Run: headless pygame with SDL's dummy video driver; simulated clock (each Clock.tick advances the game by its frame time, no real sleeping); random seed 0; keys injected as events and as key.get_pressed() state; no mouse input.
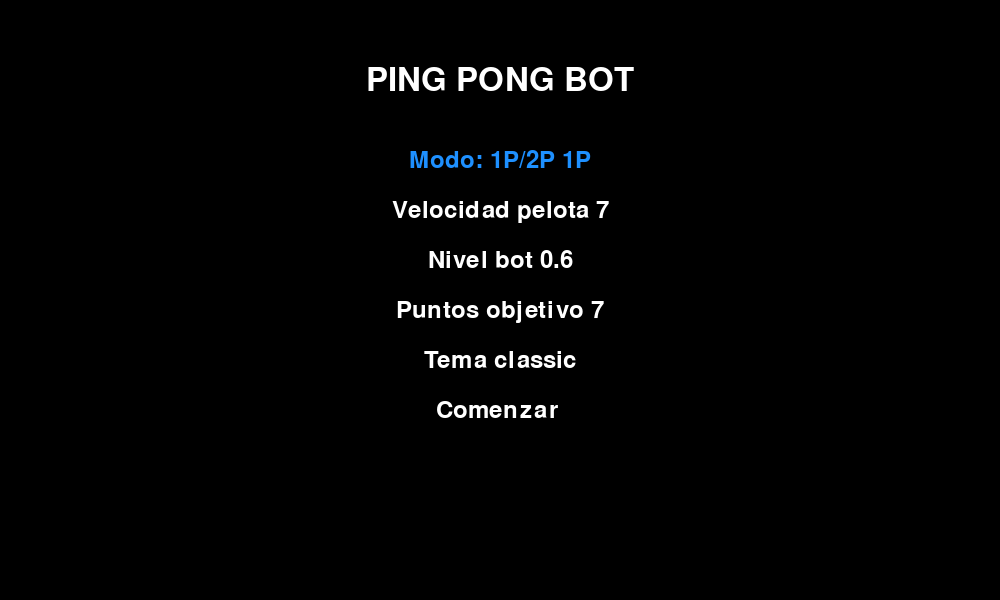
Frame 1 of 4 · flips 1–60 · no input
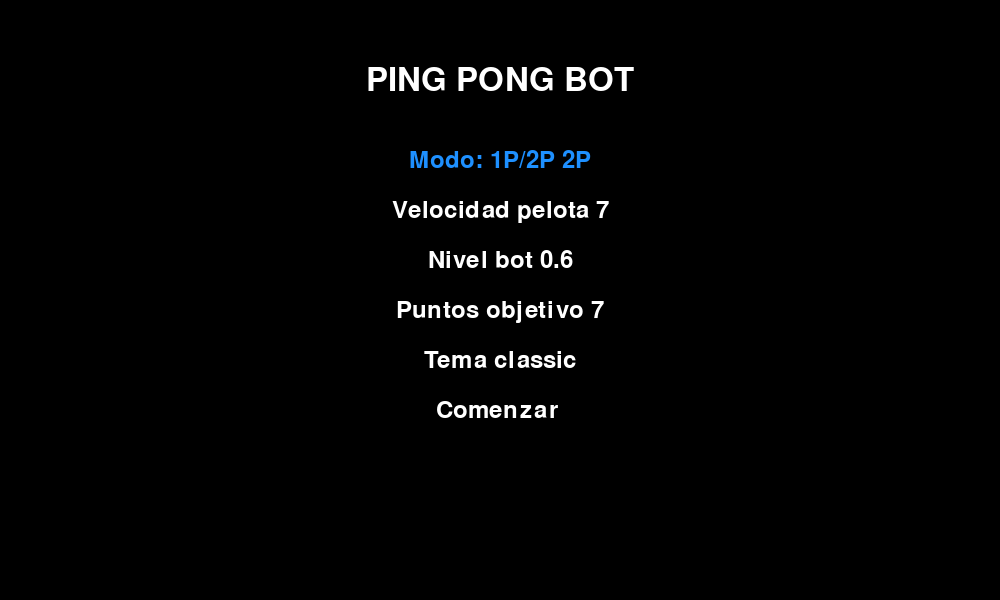
Frame 2 of 4 · flips 61–180 · tapped SPACE, RETURN · held RIGHT (→), D
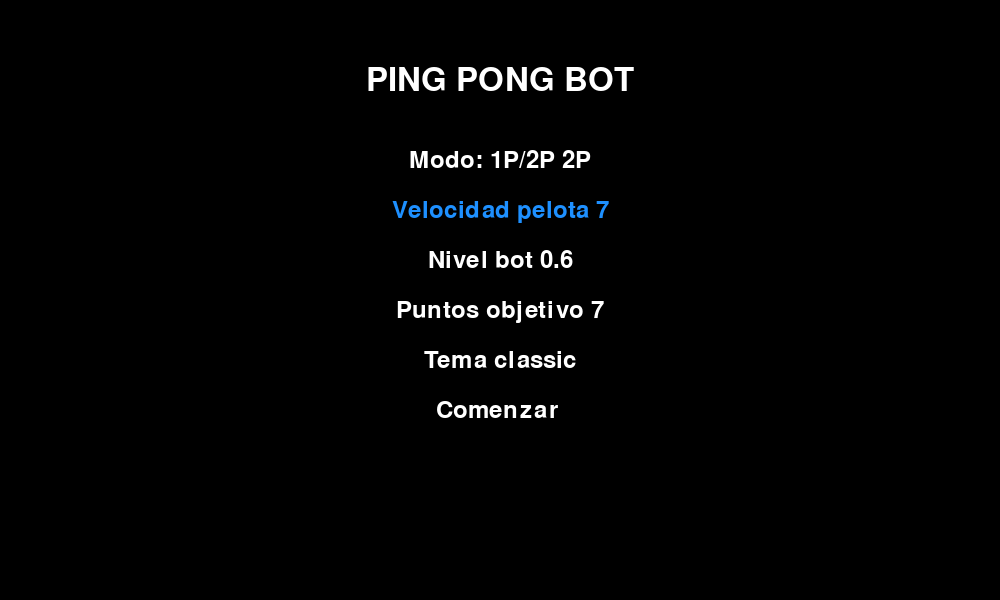
Frame 3 of 4 · flips 181–300 · held DOWN (↓), S
Frame 4 of 4 · flips 301–420 · held LEFT (←), A, UP (↑), W · screen same as frame 2, image omitted

The pygame program that drew these frames:

import sys
import random
import math
import pygame
from pygame.locals import *

WIDTH, HEIGHT = 1000, 600
FPS = 60
WHITE = (255,255,255)
BLACK = (0,0,0)
ACCENT = (30,144,255)

class Paddle:
    def __init__(self,x,y,w,h,vel=7):
        self.rect = pygame.Rect(x,y,w,h)
        self.vel = vel
        self.score = 0
    def move(self,dy):
        self.rect.y += dy
        if self.rect.top < 0: self.rect.top = 0
        if self.rect.bottom > HEIGHT: self.rect.bottom = HEIGHT
    def draw(self,surf):
        pygame.draw.rect(surf,WHITE,self.rect)

class Ball:
    def __init__(self,x,y,r=10):
        self.x = x
        self.y = y
        self.r = r
        angle = random.uniform(-0.3,0.3)
        self.vx = 7 * (1 if random.random()<0.5 else -1)
        self.vy = 7 * math.tan(angle)
    def update(self):
        self.x += self.vx
        self.y += self.vy
        if self.y - self.r < 0:
            self.y = self.r
            self.vy = -self.vy
        if self.y + self.r > HEIGHT:
            self.y = HEIGHT - self.r
            self.vy = -self.vy
    def draw(self,surf):
        pygame.draw.circle(surf,ACCENT,(int(self.x),int(self.y)),self.r)
    def rect(self):
        return pygame.Rect(int(self.x-self.r),int(self.y-self.r),self.r*2,self.r*2)

class Bot:
    def __init__(self,paddle,level=0.6):
        self.paddle = paddle
        self.level = level
    def decide(self,ball):
        target = ball.y + ball.vy * 10
        center = self.paddle.rect.centery
        delta = target - center
        move = max(-self.paddle.vel, min(self.paddle.vel, delta * self.level))
        return move

def draw_center_text(surf,text,size,y,color=WHITE):
    font = pygame.font.SysFont(None,size)
    img = font.render(text,True,color)
    rect = img.get_rect(center=(WIDTH//2,y))
    surf.blit(img,rect)

def format_score(l,r):
    return f"{l}  :  {r}"

def menu(screen):
    clock = pygame.time.Clock()
    opts = {'mode':'1P','speed':7,'bot_level':0.6,'goal':7,'theme':'classic'}
    sel = 0
    items = ['Modo: 1P/2P','Velocidad pelota','Nivel bot','Puntos objetivo','Tema','Comenzar']
    while True:
        for ev in pygame.event.get():
            if ev.type==QUIT: pygame.quit(); sys.exit()
            if ev.type==KEYDOWN:
                if ev.key==K_UP: sel = (sel-1)%len(items)
                if ev.key==K_DOWN: sel = (sel+1)%len(items)
                if ev.key==K_RETURN:
                    if sel==0: opts['mode'] = '2P' if opts['mode']=='1P' else '1P'
                    if sel==1: opts['speed'] = max(4, opts['speed']-1) if pygame.key.get_mods()&KMOD_SHIFT else opts['speed']+1
                    if sel==2: opts['bot_level'] = round(min(1.0, max(0.2, opts['bot_level'] + (0.1 if pygame.key.get_mods()&KMOD_SHIFT else -0.1))),2)
                    if sel==3: opts['goal'] = max(1, opts['goal']-1) if pygame.key.get_mods()&KMOD_SHIFT else opts['goal']+1
                    if sel==4: opts['theme'] = 'neon' if opts['theme']=='classic' else 'classic'
                    if sel==5: return opts
        screen.fill(BLACK)
        draw_center_text(screen,'PING PONG BOT',48,80)
        for i,it in enumerate(items):
            color = ACCENT if i==sel else WHITE
            val = ''
            if i==0: val = opts['mode']
            if i==1: val = str(opts['speed'])
            if i==2: val = str(opts['bot_level'])
            if i==3: val = str(opts['goal'])
            if i==4: val = opts['theme']
            font = pygame.font.SysFont(None,36)
            text = font.render(f"{it} {val}",True,color)
            r = text.get_rect(center=(WIDTH//2,160+i*50))
            screen.blit(text,r)
        pygame.display.flip()
        clock.tick(FPS)

def game_loop(opts):
    pygame.init()
    screen = pygame.display.set_mode((WIDTH,HEIGHT))
    clock = pygame.time.Clock()
    pad_w, pad_h = 12, 100
    left = Paddle(30, HEIGHT//2 - pad_h//2, pad_w, pad_h)
    right = Paddle(WIDTH-30-pad_w, HEIGHT//2 - pad_h//2, pad_w, pad_h)
    ball = Ball(WIDTH//2, HEIGHT//2, r=10)
    bot = Bot(right, level=opts.get('bot_level',0.6))
    speed = opts.get('speed',7)
    goal = opts.get('goal',7)
    mode = opts.get('mode','1P')
    theme = opts.get('theme','classic')
    running = True
    paused = False
    serve_dir = 1
    while running:
        for ev in pygame.event.get():
            if ev.type==QUIT: pygame.quit(); sys.exit()
            if ev.type==KEYDOWN:
                if ev.key==K_ESCAPE: running=False
                if ev.key==K_p: paused = not paused
                if ev.key==K_SPACE and (left.score>=goal or right.score>=goal):
                    left.score=0; right.score=0; ball = Ball(WIDTH//2, HEIGHT//2, r=10)
        keys = pygame.key.get_pressed()
        if keys[K_w]: left.move(-left.vel)
        if keys[K_s]: left.move(left.vel)
        if mode=='2P':
            if keys[K_UP]: right.move(-right.vel)
            if keys[K_DOWN]: right.move(right.vel)
        if not paused:
            ball.update()
            if ball.rect().colliderect(left.rect):
                ball.x = left.rect.right + ball.r
                ball.vx = abs(ball.vx) + 0.5
                offset = (ball.y - left.rect.centery) / (left.rect.height/2)
                ball.vy += offset * 4
            if ball.rect().colliderect(right.rect):
                ball.x = right.rect.left - ball.r
                ball.vx = -abs(ball.vx) - 0.5
                offset = (ball.y - right.rect.centery) / (right.rect.height/2)
                ball.vy += offset * 4
            if ball.x < 0:
                right.score += 1
                ball = Ball(WIDTH//2, HEIGHT//2, r=10)
                serve_dir = -1
            if ball.x > WIDTH:
                left.score += 1
                ball = Ball(WIDTH//2, HEIGHT//2, r=10)
                serve_dir = 1
            if mode=='1P':
                mv = bot.decide(ball)
                right.move(int(mv))
        screen.fill(BLACK)
        pygame.draw.line(screen,WHITE,(WIDTH//2,0),(WIDTH//2,HEIGHT),2)
        left.draw(screen)
        right.draw(screen)
        ball.draw(screen)
        draw_center_text(screen,format_score(left.score,right.score),40,40)
        if left.score>=goal or right.score>=goal:
            winner = 'Left' if left.score>=goal else 'Right'
            draw_center_text(screen,f"GANADOR: {winner}",48,HEIGHT//2)
            draw_center_text(screen,'Presiona SPACE para reiniciar',24,HEIGHT//2+60)
        pygame.display.flip()
        clock.tick(FPS)

def filler_1():
    s=0
    for j in range(5):
        s += j
    return s

def filler_2():
    s=0
    for j in range(5):
        s += j
    return s

def filler_3():
    s=0
    for j in range(5):
        s += j
    return s

def filler_4():
    s=0
    for j in range(5):
        s += j
    return s

def filler_5():
    s=0
    for j in range(5):
        s += j
    return s

def filler_6():
    s=0
    for j in range(5):
        s += j
    return s

def filler_7():
    s=0
    for j in range(5):
        s += j
    return s

def filler_8():
    s=0
    for j in range(5):
        s += j
    return s

def filler_9():
    s=0
    for j in range(5):
        s += j
    return s

def filler_10():
    s=0
    for j in range(5):
        s += j
    return s

def filler_11():
    s=0
    for j in range(5):
        s += j
    return s

def filler_12():
    s=0
    for j in range(5):
        s += j
    return s

def filler_13():
    s=0
    for j in range(5):
        s += j
    return s

def filler_14():
    s=0
    for j in range(5):
        s += j
    return s

def filler_15():
    s=0
    for j in range(5):
        s += j
    return s

def filler_16():
    s=0
    for j in range(5):
        s += j
    return s

def filler_17():
    s=0
    for j in range(5):
        s += j
    return s

def filler_18():
    s=0
    for j in range(5):
        s += j
    return s

def filler_19():
    s=0
    for j in range(5):
        s += j
    return s

def filler_20():
    s=0
    for j in range(5):
        s += j
    return s

def filler_21():
    s=0
    for j in range(5):
        s += j
    return s

def filler_22():
    s=0
    for j in range(5):
        s += j
    return s

def filler_23():
    s=0
    for j in range(5):
        s += j
    return s

def filler_24():
    s=0
    for j in range(5):
        s += j
    return s

def filler_25():
    s=0
    for j in range(5):
        s += j
    return s

def filler_26():
    s=0
    for j in range(5):
        s += j
    return s

def filler_27():
    s=0
    for j in range(5):
        s += j
    return s

def filler_28():
    s=0
    for j in range(5):
        s += j
    return s

def filler_29():
    s=0
    for j in range(5):
        s += j
    return s

def filler_30():
    s=0
    for j in range(5):
        s += j
    return s

def filler_31():
    s=0
    for j in range(5):
        s += j
    return s

def filler_32():
    s=0
    for j in range(5):
        s += j
    return s

def filler_33():
    s=0
    for j in range(5):
        s += j
    return s

def filler_34():
    s=0
    for j in range(5):
        s += j
    return s

def filler_35():
    s=0
    for j in range(5):
        s += j
    return s

def filler_36():
    s=0
    for j in range(5):
        s += j
    return s

def filler_37():
    s=0
    for j in range(5):
        s += j
    return s

def filler_extra():
    s=0
    return s

def main():
    pygame.init()
    screen = pygame.display.set_mode((WIDTH,HEIGHT))
    opts = menu(screen)
    game_loop(opts)

if __name__=='__main__':
    main()
